86-way image classification set "Induk anak huruf di atas" from GitHub (muharismrgn/Lampung-Script-Classification); label vocabulary: ANG, BAN, BANG, BAR, BEE, CAN, CANG, CAR, CEE, DAN, DANG, DAR, DEE, GAN, GANG, GAR, GEE, GHAN, GHANG, GHAR, GHE, GHEE, GHE with diacritic, GHI, HAN, HANG, HAR, HEE, JAN, JANG, JAR, JEE, KAN, KANG, KAR, KEE, LAN, LANG, LAR, LEE, MAN, MANG, MAR, MEE, NAN, NANG, NAR, NEE, NGAN, NGANG, NGAR, NGE, NGEE, NGE with diacritic, NGI, NYAN, NYANG, NYAR, NYE, NYEE, NYE with diacritic, NYI, PAN, PANG, PAR, PEE, RAN, RANG, RAR, REE, SAN, SANG, SAR, SEE, TAN, TANG, TAR, TEE, WAN, WANG, WAR, WEE, YAN, YANG, YAR, YEE.

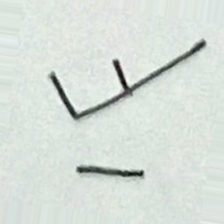
Label: KANG

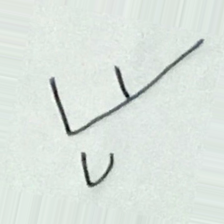
Label: KEE

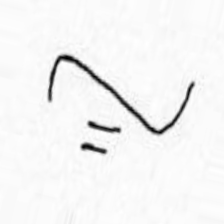
Label: HAN

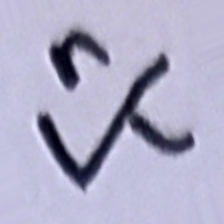
Label: BEE

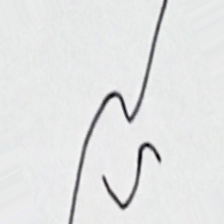
Label: LAR

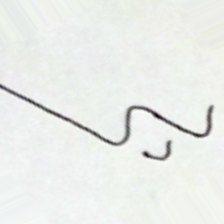
Label: NEE
